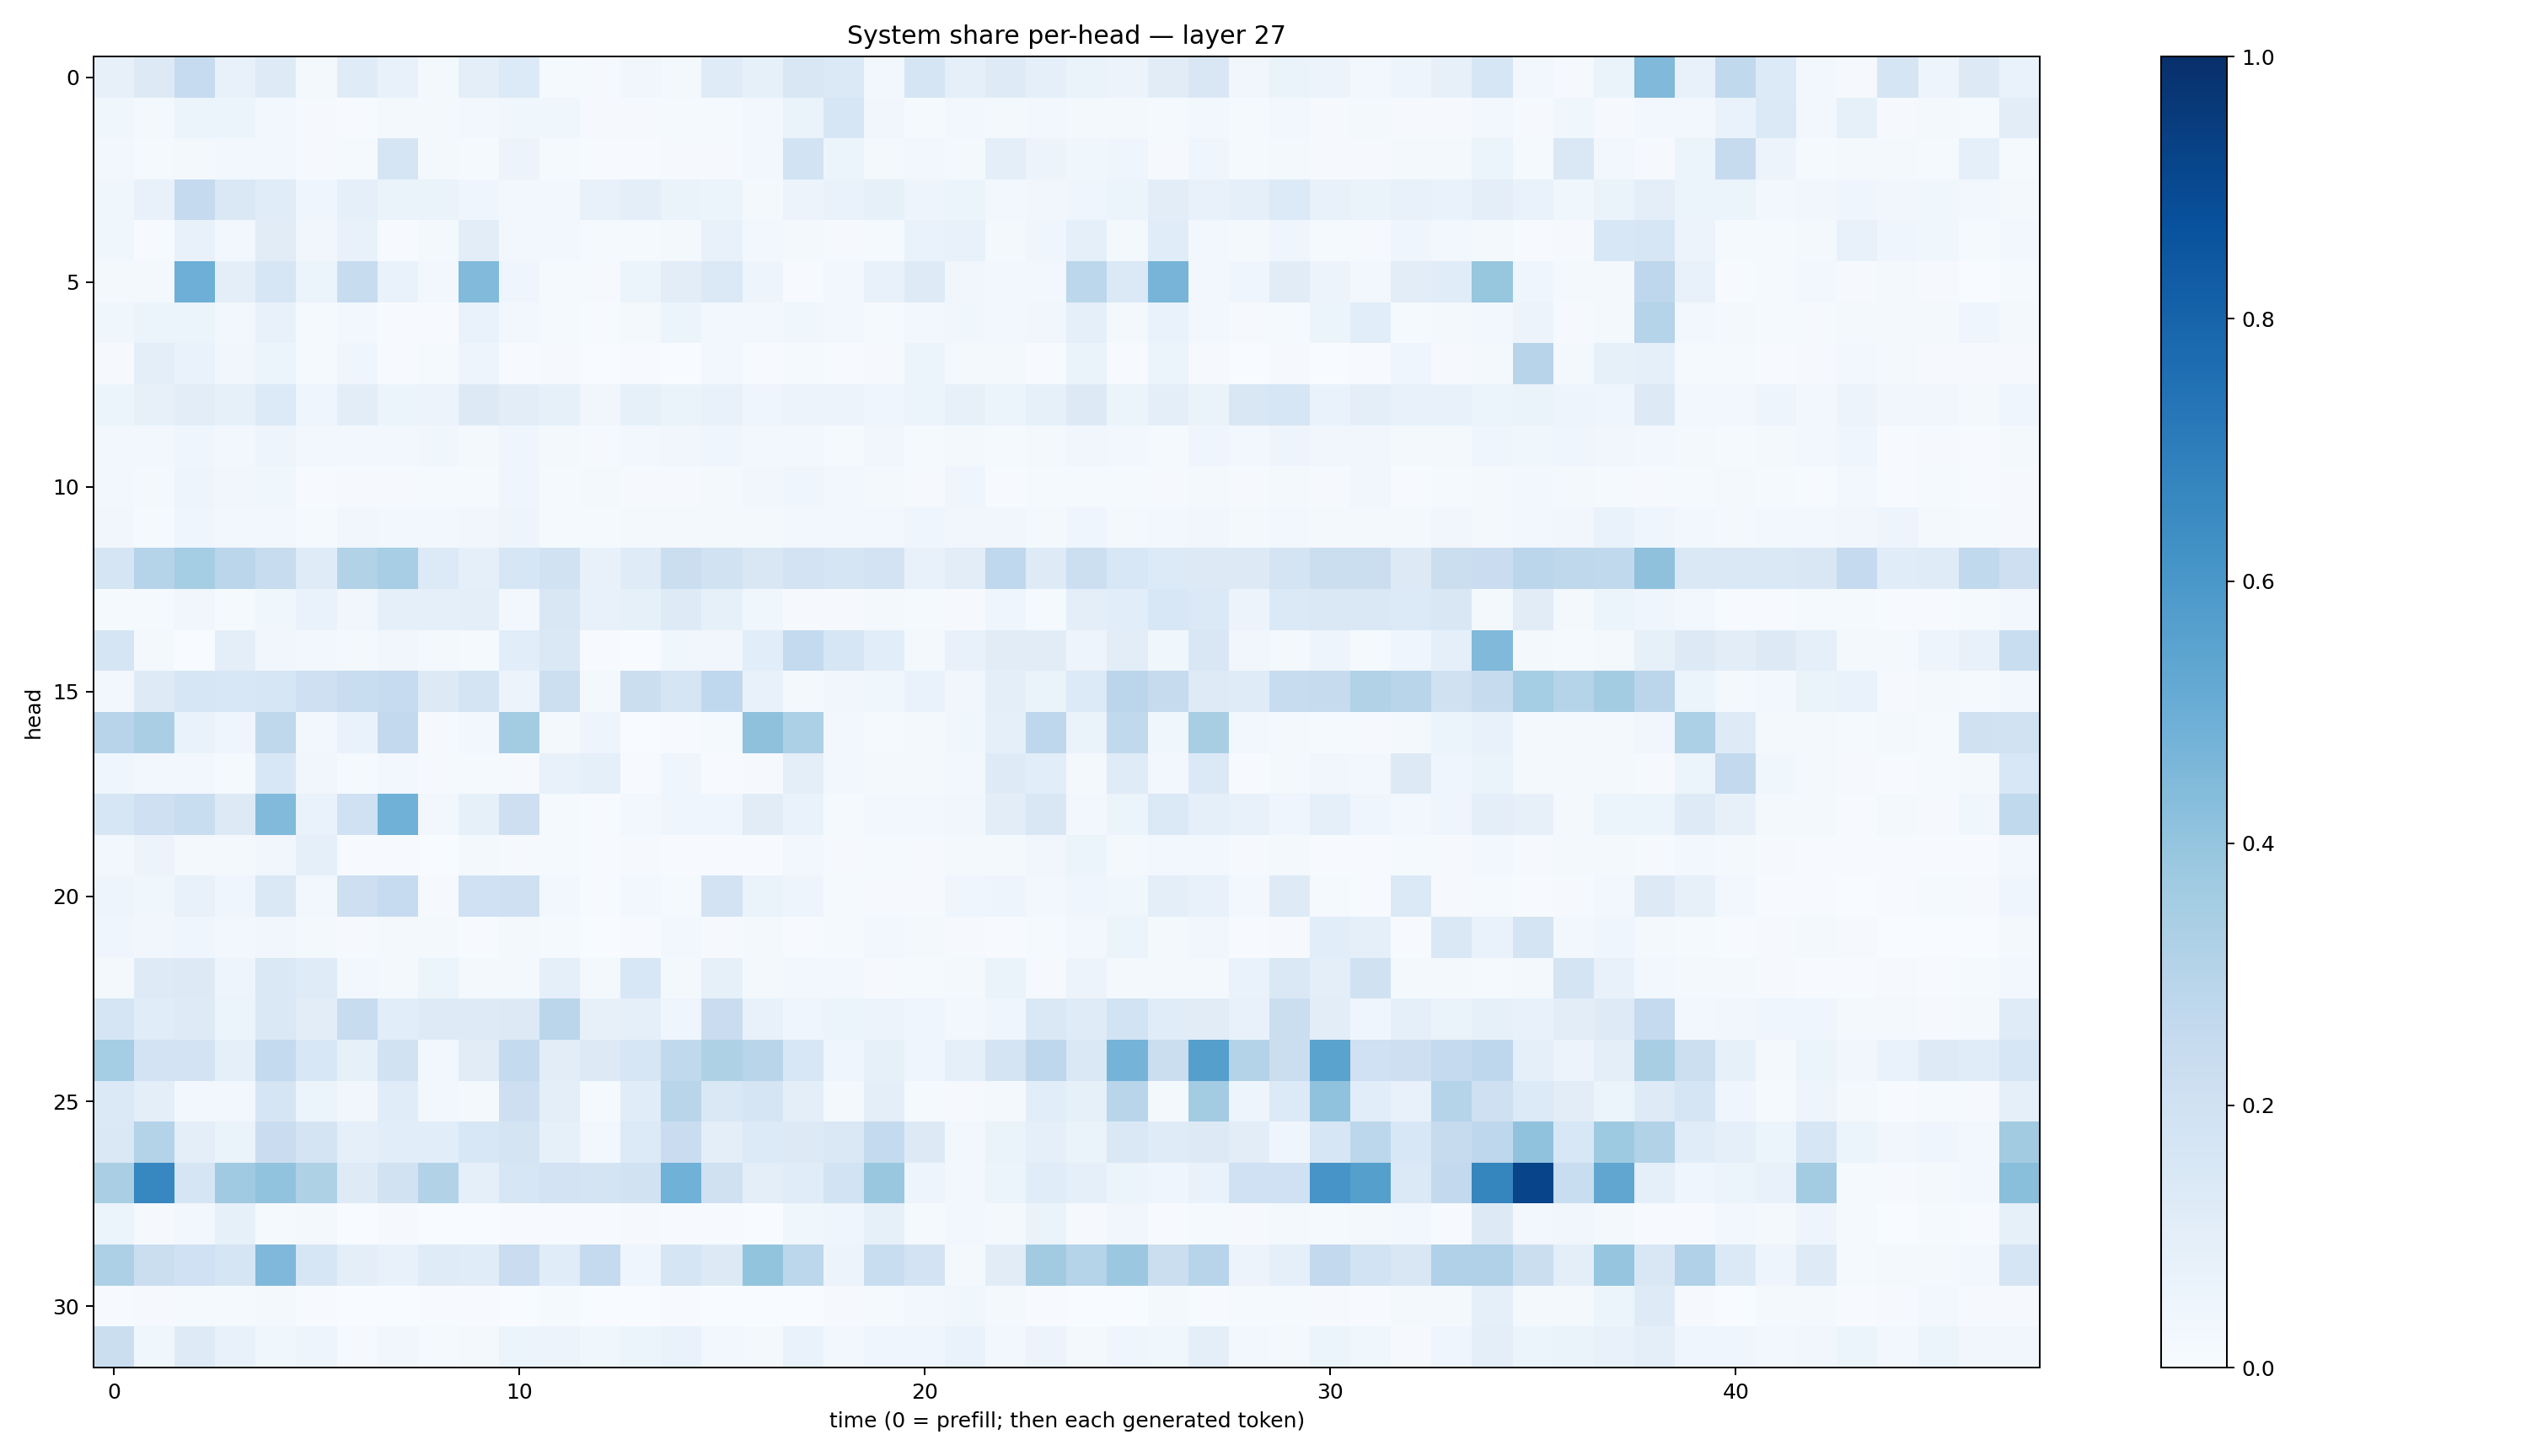

The table this chart was drawn from, first rows:
0.078613915, 0.12516536, 0.24954791, 0.07793769, 0.12219923, 0.022611735, 0.11953263, 0.075459085, 0.017348561, 0.099309415, 0.13610913, 0.015029997, 0.0106836, 0.03185188, 0.016806372, 0.119538754, 0.082478315, 0.15074052, 0.13816935, 0.029339215, 0.16893001, 0.08632261, 0.12145027, 0.09186365
0.03628, 0.01884, 0.06106, 0.05434, 0.0275, 0.01088, 0.007494, 0.01994, 0.0165, 0.02508, 0.0385, 0.03661, 0.009946, 0.009125, 0.0128, 0.01498, 0.03084, 0.06441, 0.1584, 0.03299, 0.01467, 0.02711, 0.01732, 0.02479
0.03084, 0.01222, 0.02094, 0.02944, 0.02873, 0.00903, 0.01178, 0.1659, 0.01855, 0.01324, 0.05802, 0.01389, 0.007286, 0.007475, 0.009226, 0.01136, 0.02392, 0.1843, 0.05255, 0.01884, 0.03045, 0.01832, 0.09523, 0.05646
0.03741, 0.07774, 0.2522, 0.1434, 0.1164, 0.04541, 0.08814, 0.06387, 0.06425, 0.04073, 0.03062, 0.02944, 0.07524, 0.0939, 0.06516, 0.05188, 0.01882, 0.05627, 0.0701, 0.08345, 0.0488, 0.05279, 0.02613, 0.03395
0.03531, 0.006885, 0.07527, 0.02773, 0.1105, 0.0315, 0.07422, 0.006891, 0.01893, 0.105, 0.02456, 0.03042, 0.01558, 0.01518, 0.01859, 0.07128, 0.0299, 0.02192, 0.01164, 0.01366, 0.06782, 0.07679, 0.0213, 0.0395
0.01684, 0.01731, 0.4934, 0.0977, 0.1622, 0.06133, 0.2346, 0.069, 0.02857, 0.443, 0.04193, 0.01448, 0.009698, 0.05217, 0.1048, 0.1394, 0.05, 0.006619, 0.02855, 0.07412, 0.1238, 0.03464, 0.02903, 0.02785
0.03824, 0.06053, 0.05946, 0.02734, 0.07773, 0.0134, 0.02686, 0.007445, 0.004665, 0.07021, 0.02674, 0.01186, 0.006062, 0.02038, 0.05205, 0.03072, 0.03032, 0.03814, 0.02442, 0.01556, 0.02776, 0.03671, 0.03112, 0.03243
0.01029, 0.09922, 0.06691, 0.03495, 0.06053, 0.01361, 0.04043, 0.005648, 0.01174, 0.04926, 0.006409, 0.01153, 0.001137, 0.004415, 0.003553, 0.02892, 0.0064, 0.01497, 0.007148, 0.009656, 0.05306, 0.01905, 0.01725, 0.005368
0.05146, 0.07969, 0.1042, 0.0841, 0.133, 0.04359, 0.1017, 0.05413, 0.05816, 0.126, 0.1024, 0.08567, 0.0334, 0.08534, 0.06296, 0.07341, 0.04165, 0.05756, 0.05497, 0.04666, 0.05203, 0.07818, 0.05911, 0.08563
0.02949, 0.02373, 0.04381, 0.0242, 0.04894, 0.02748, 0.02614, 0.02801, 0.03579, 0.01702, 0.04642, 0.01687, 0.01159, 0.02521, 0.03366, 0.04043, 0.02371, 0.02522, 0.01208, 0.03293, 0.01295, 0.01854, 0.01242, 0.02335
0.02681, 0.02068, 0.04704, 0.03498, 0.03887, 0.004717, 0.009595, 0.00843, 0.01259, 0.01553, 0.04471, 0.01364, 0.01733, 0.008685, 0.01104, 0.02273, 0.03366, 0.04515, 0.02796, 0.0217, 0.01025, 0.04186, 0.007039, 0.01475
0.03155, 0.0132, 0.04109, 0.02573, 0.02741, 0.01284, 0.03198, 0.03021, 0.0257, 0.03196, 0.04972, 0.01491, 0.01393, 0.01728, 0.01752, 0.01614, 0.01774, 0.02379, 0.02977, 0.02609, 0.04121, 0.03288, 0.0317, 0.02122
0.1652, 0.2988, 0.3534, 0.2841, 0.2389, 0.1197, 0.3093, 0.3447, 0.1344, 0.08618, 0.1592, 0.1891, 0.07766, 0.1173, 0.2225, 0.1905, 0.1513, 0.1834, 0.1711, 0.1807, 0.07037, 0.1022, 0.2689, 0.1238
0.01188, 0.01211, 0.03224, 0.01562, 0.03714, 0.06682, 0.03467, 0.09285, 0.08951, 0.09821, 0.03041, 0.1492, 0.07628, 0.08551, 0.1217, 0.08349, 0.03893, 0.01117, 0.0111, 0.01638, 0.01219, 0.008673, 0.04041, 0.01428
0.1696, 0.01635, 0.003114, 0.09729, 0.03434, 0.02822, 0.02251, 0.03413, 0.01618, 0.01499, 0.106, 0.148, 0.004073, 0.00388, 0.03585, 0.03316, 0.1073, 0.2549, 0.1596, 0.1082, 0.02072, 0.07113, 0.113, 0.1116
0.02685, 0.1228, 0.1637, 0.1534, 0.1595, 0.2078, 0.2327, 0.2494, 0.1312, 0.1749, 0.05815, 0.2157, 0.01673, 0.2228, 0.1649, 0.2694, 0.07255, 0.02059, 0.03318, 0.03796, 0.06755, 0.03496, 0.09984, 0.06383
0.2931, 0.336, 0.06955, 0.03961, 0.2716, 0.02426, 0.06917, 0.2617, 0.01137, 0.0269, 0.3577, 0.0219, 0.04838, 0.003567, 0.007616, 0.01483, 0.4127, 0.3319, 0.02572, 0.01441, 0.01622, 0.03906, 0.09175, 0.276
0.04333, 0.02626, 0.02851, 0.01283, 0.1548, 0.03477, 0.01463, 0.0283, 0.008529, 0.01408, 0.009983, 0.07389, 0.08602, 0.005397, 0.04618, 0.005914, 0.009623, 0.09547, 0.02868, 0.01925, 0.01682, 0.02376, 0.1245, 0.1075
0.1634, 0.2064, 0.2309, 0.1274, 0.4423, 0.06906, 0.1997, 0.486, 0.02863, 0.08258, 0.2127, 0.01306, 0.005331, 0.02493, 0.04355, 0.0407, 0.1103, 0.06978, 0.01399, 0.02931, 0.02378, 0.03154, 0.1016, 0.1492
0.02852, 0.05494, 0.01894, 0.01812, 0.03195, 0.08627, 0.0061, 0.005067, 0.003368, 0.01724, 0.00937, 0.0151, 0.005859, 0.01037, 0.006296, 0.007455, 0.00755, 0.02484, 0.008888, 0.01535, 0.01095, 0.02215, 0.01861, 0.03455
0.05008, 0.03768, 0.07778, 0.04646, 0.1455, 0.02453, 0.213, 0.2489, 0.0112, 0.2024, 0.2066, 0.03007, 0.006512, 0.0259, 0.01254, 0.1818, 0.06549, 0.04895, 0.01379, 0.009003, 0.008867, 0.04025, 0.04905, 0.02362
0.04637, 0.03344, 0.04631, 0.02972, 0.035, 0.02154, 0.01095, 0.02022, 0.01684, 0.006397, 0.02289, 0.01425, 0.001082, 0.006996, 0.03019, 0.01068, 0.0199, 0.007384, 0.0149, 0.02761, 0.02151, 0.00801, 0.007359, 0.01202
0.01663, 0.1248, 0.1302, 0.0495, 0.145, 0.1203, 0.02898, 0.02298, 0.06174, 0.01721, 0.01727, 0.08872, 0.01612, 0.156, 0.02018, 0.08434, 0.02027, 0.02779, 0.02466, 0.01025, 0.01562, 0.01798, 0.06262, 0.01081
0.1707, 0.1146, 0.1244, 0.0525, 0.1435, 0.105, 0.2401, 0.1077, 0.1245, 0.1219, 0.1277, 0.2848, 0.08118, 0.08965, 0.04028, 0.2282, 0.07345, 0.04679, 0.05895, 0.0577, 0.04489, 0.02548, 0.04363, 0.1442
0.3535, 0.1813, 0.1808, 0.08787, 0.2542, 0.1547, 0.08379, 0.1933, 0.02848, 0.1098, 0.255, 0.1019, 0.1325, 0.1581, 0.2648, 0.3228, 0.2909, 0.1544, 0.04647, 0.0824, 0.04223, 0.08794, 0.1769, 0.2751
0.1399, 0.09998, 0.03068, 0.03088, 0.1663, 0.05174, 0.0318, 0.1168, 0.0244, 0.01625, 0.2123, 0.09532, 0.01345, 0.1167, 0.2917, 0.1455, 0.1654, 0.1006, 0.02023, 0.09442, 0.01306, 0.01087, 0.02177, 0.1063
0.1477, 0.3063, 0.09996, 0.0639, 0.23, 0.1764, 0.08739, 0.1072, 0.1074, 0.1547, 0.1762, 0.08347, 0.02932, 0.1343, 0.2298, 0.1007, 0.1329, 0.1259, 0.1443, 0.2564, 0.1315, 0.02665, 0.06368, 0.09165
0.3369, 0.6666, 0.1684, 0.3687, 0.4047, 0.3226, 0.1234, 0.1947, 0.3109, 0.08874, 0.1611, 0.1803, 0.1757, 0.1921, 0.4873, 0.1973, 0.09381, 0.1134, 0.1859, 0.3855, 0.04722, 0.02369, 0.06163, 0.1169
0.06123, 0.008258, 0.02617, 0.08475, 0.01364, 0.01863, 0.001644, 0.008932, 0.001446, 0.002376, 0.004324, 0.004573, 0.006491, 0.008586, 0.004941, 0.007786, 0.002468, 0.03868, 0.04592, 0.08269, 0.01188, 0.02701, 0.02171, 0.06423
0.3257, 0.2255, 0.2031, 0.1712, 0.4506, 0.1632, 0.09591, 0.07755, 0.1201, 0.1146, 0.23, 0.115, 0.2515, 0.04394, 0.1691, 0.1321, 0.4009, 0.279, 0.05791, 0.2312, 0.1833, 0.01698, 0.112, 0.3629
0.007585, 0.01086, 0.01523, 0.01282, 0.01865, 0.007812, 0.003457, 0.001684, 0.005508, 0.005454, 0.002841, 0.01246, 0.002507, 0.002812, 0.005114, 0.001861, 0.0006451, 0.002278, 0.0103, 0.01364, 0.02351, 0.03892, 0.02336, 0.005348
0.2222, 0.03608, 0.125, 0.07692, 0.03772, 0.04761, 0.01098, 0.03173, 0.01245, 0.02112, 0.06142, 0.05726, 0.03647, 0.05405, 0.06822, 0.02581, 0.01738, 0.06855, 0.02446, 0.04487, 0.04037, 0.06991, 0.03024, 0.05711
